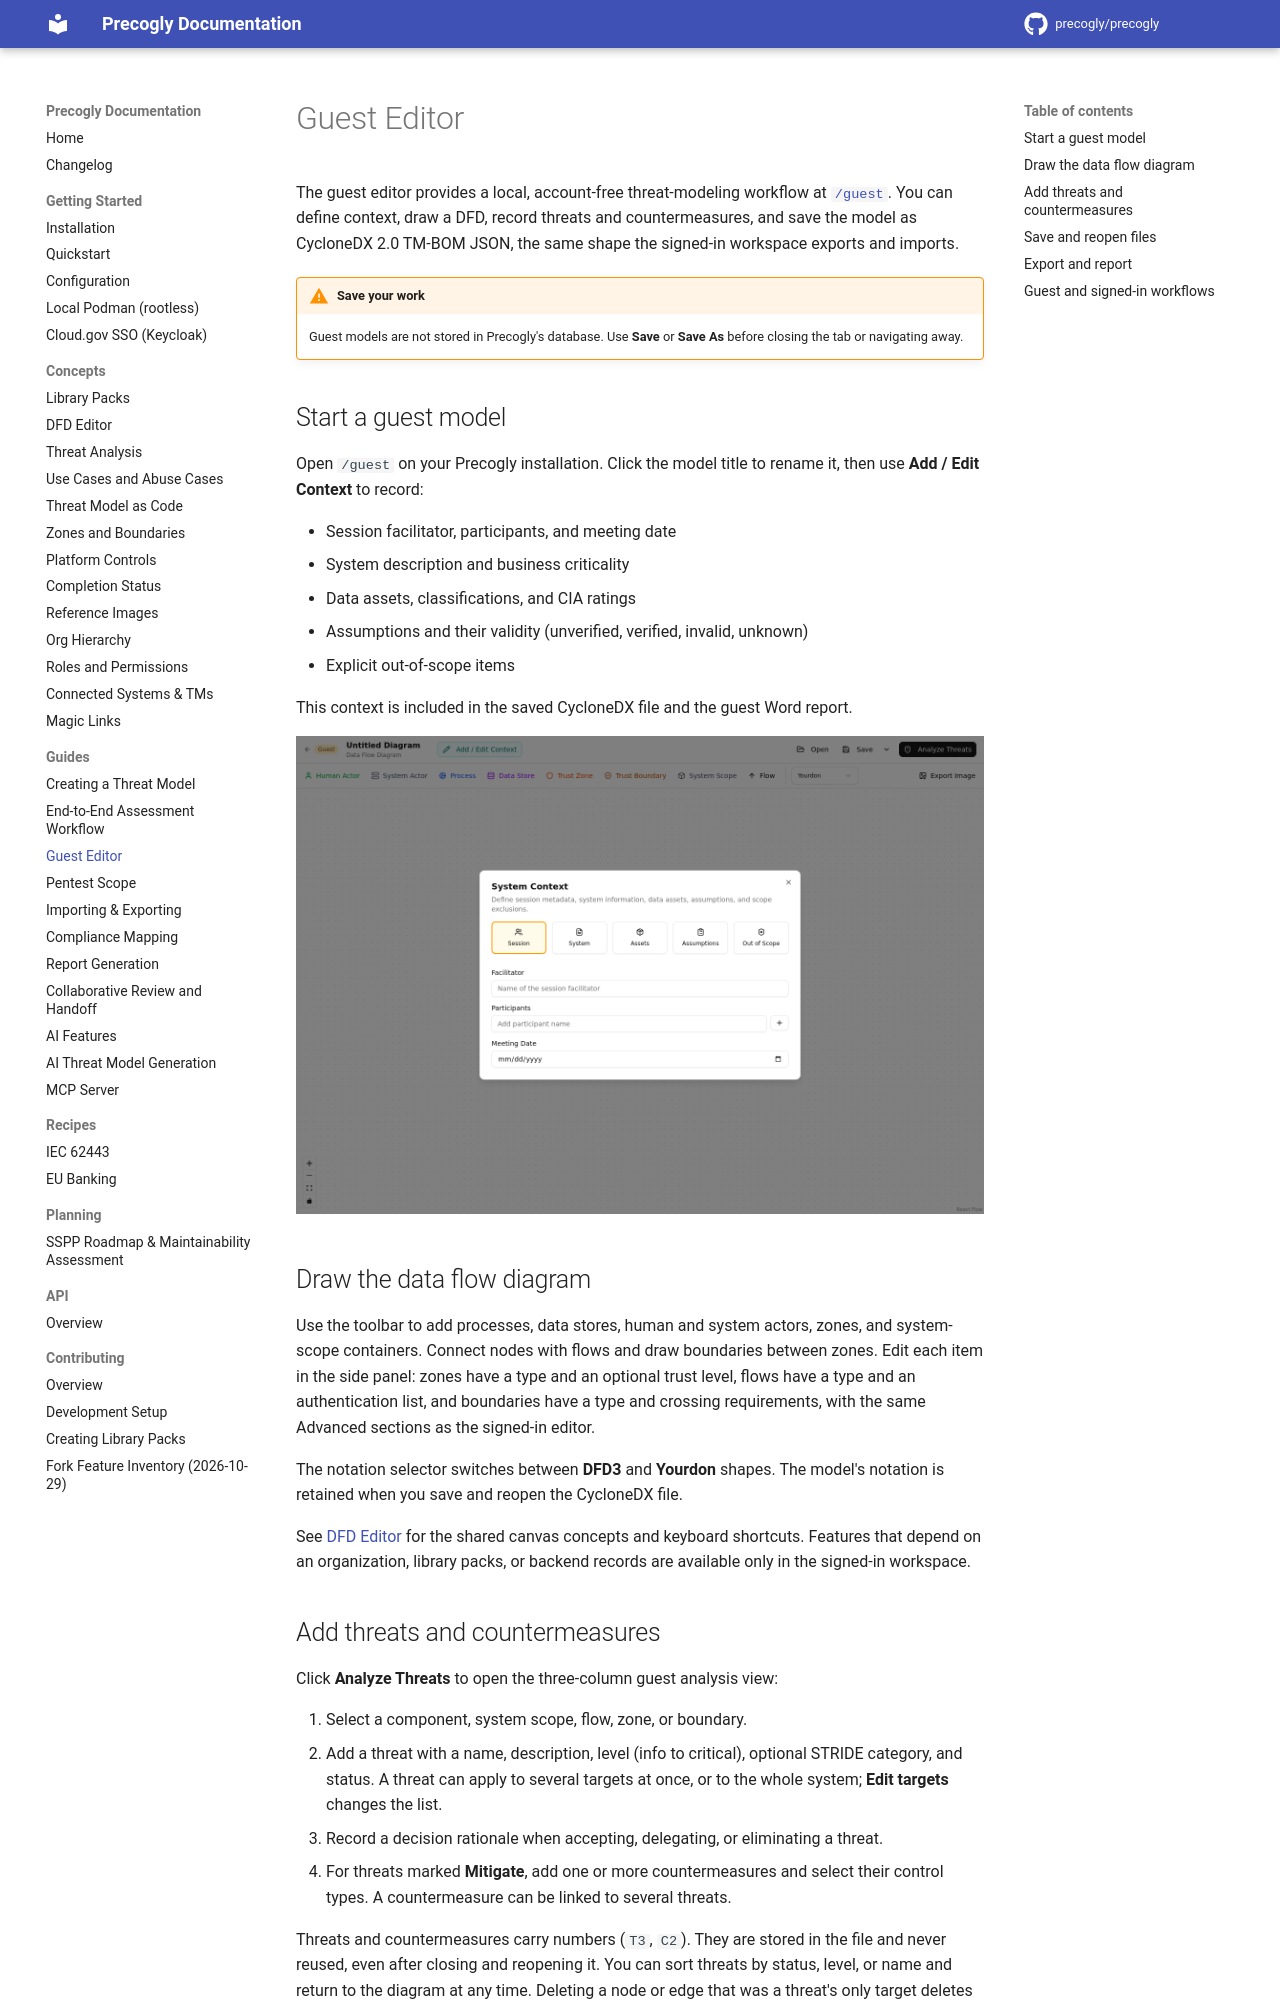

repository: GSA-TTS/precogly · page: guides/guest-editor/index.html · generator: mkdocs

# Guest Editor

The guest editor provides a local, account-free threat-modeling workflow at
[`/guest`](http://localhost:5173/guest). You can define context, draw a DFD, record
threats and countermeasures, and save the model as CycloneDX 2.0 TM-BOM JSON, the same
shape the signed-in workspace exports and imports.

!!! warning "Save your work"
    Guest models are not stored in Precogly's database. Use **Save** or **Save As**
    before closing the tab or navigating away.

## Start a guest model

Open `/guest` on your Precogly installation. Click the model title to rename it, then use
**Add / Edit Context** to record:

- Session facilitator, participants, and meeting date
- System description and business criticality
- Data assets, classifications, and CIA ratings
- Assumptions and their validity (unverified, verified, invalid, unknown)
- Explicit out-of-scope items

This context is included in the saved CycloneDX file and the guest Word report.

![Guest Editor system context dialog](../assets/images/guest-editor-context.png)

## Draw the data flow diagram

Use the toolbar to add processes, data stores, human and system actors, zones, and
system-scope containers. Connect nodes with flows and draw boundaries between zones. Edit
each item in the side panel: zones have a type and an optional trust level, flows have a
type and an authentication list, and boundaries have a type and crossing requirements,
with the same Advanced sections as the signed-in editor.

The notation selector switches between **DFD3** and **Yourdon** shapes. The model's
notation is retained when you save and reopen the CycloneDX file.

See [DFD Editor](../concepts/dfd-editor.md) for the shared canvas concepts and keyboard
shortcuts. Features that depend on an organization, library packs, or backend records are
available only in the signed-in workspace.

## Add threats and countermeasures

Click **Analyze Threats** to open the three-column guest analysis view:

1. Select a component, system scope, flow, zone, or boundary.
2. Add a threat with a name, description, level (info to critical), optional STRIDE
   category, and status. A threat can apply to several targets at once, or to the whole
   system; **Edit targets** changes the list.
3. Record a decision rationale when accepting, delegating, or eliminating a threat.
4. For threats marked **Mitigate**, add one or more countermeasures and select their
   control types. A countermeasure can be linked to several threats.

Threats and countermeasures carry numbers (`T3`, `C2`). They are stored in the file and
never reused, even after closing and reopening it. You can sort threats by status, level,
or name and return to the diagram at any time. Deleting a node or edge that was a
threat's only target deletes the threat; a countermeasure linked to nothing else goes with
it.
